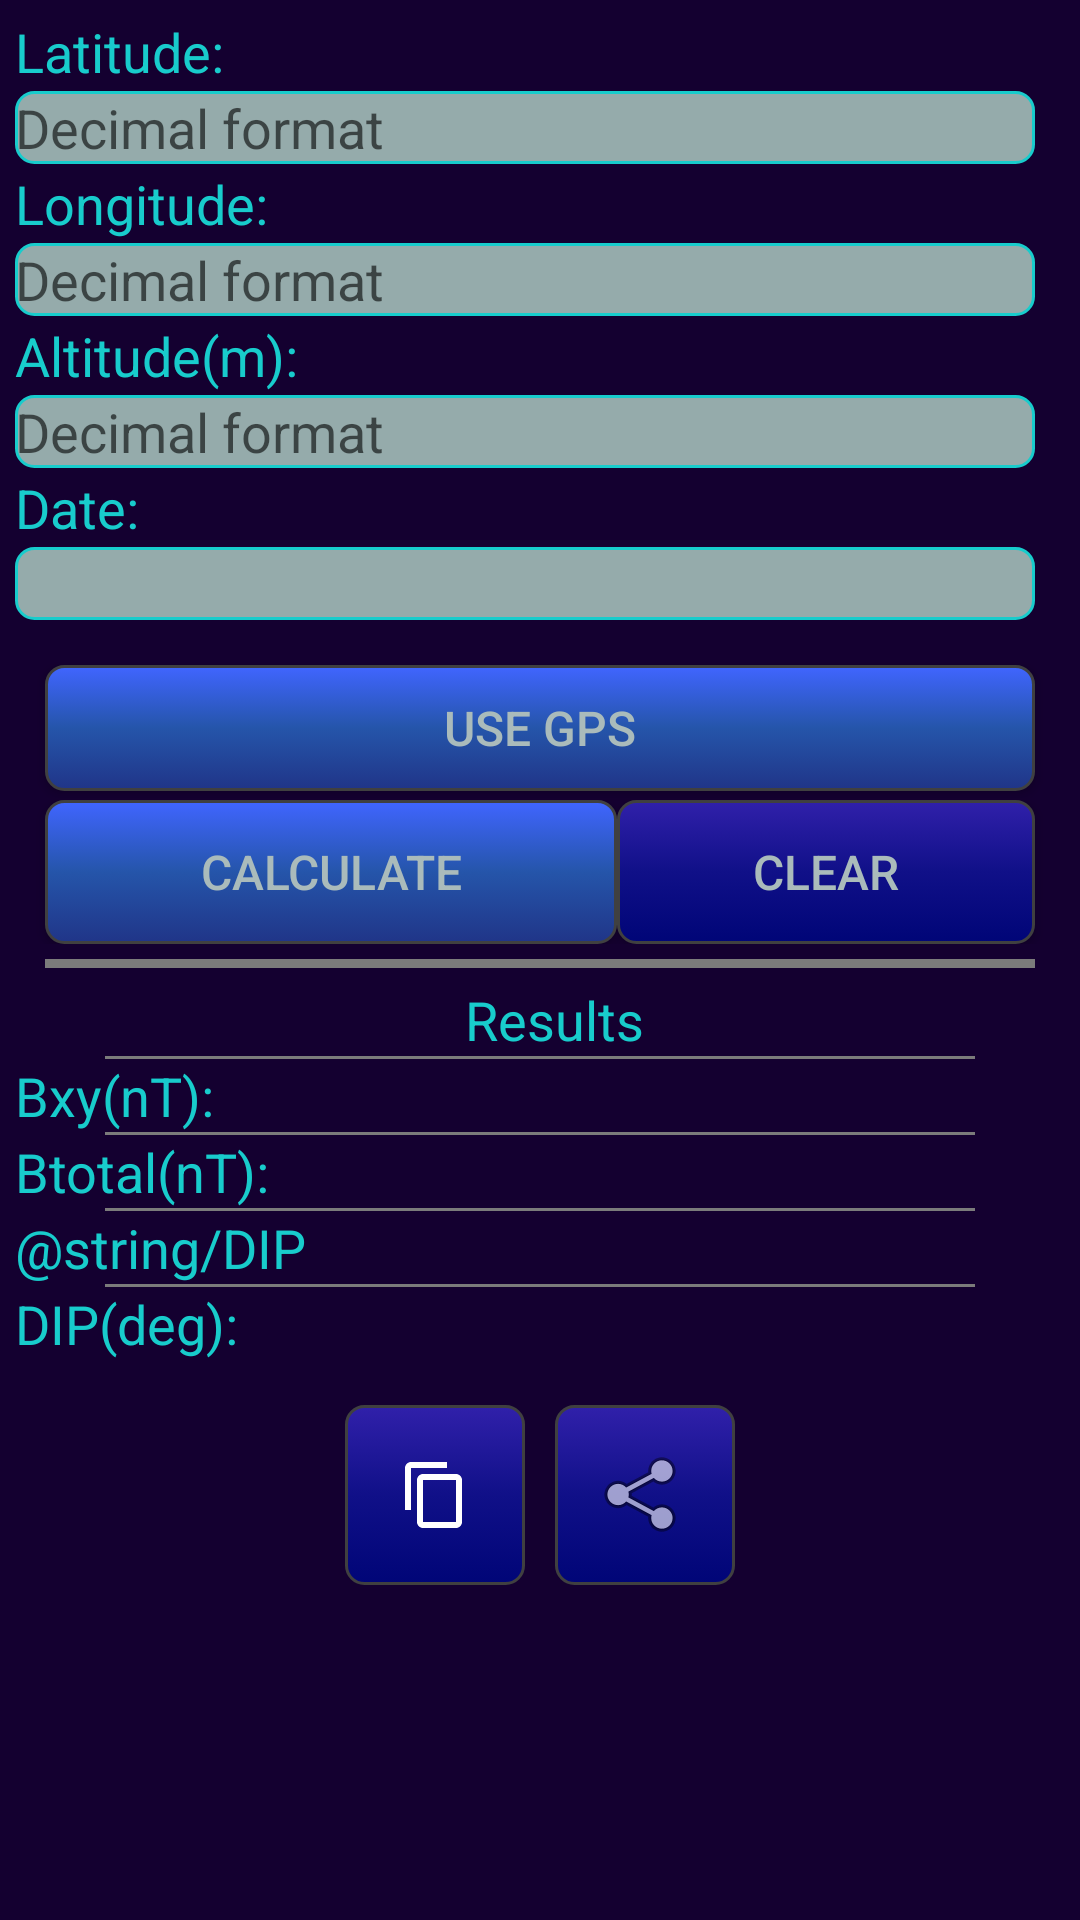

Android layout source for this screen:
<!-- AndroidManifest.xml: application theme AppTheme -->
<!-- res/layout/activity_main.xml -->
<?xml version="1.0" encoding="utf-8"?>
<androidx.constraintlayout.widget.ConstraintLayout xmlns:android="http://schemas.android.com/apk/res/android"
    xmlns:app="http://schemas.android.com/apk/res-auto"
    xmlns:tools="http://schemas.android.com/tools"
    android:background="@color/backmain"
    android:layout_width="match_parent"
    android:layout_height="match_parent"
    tools:context=".MainActivity">
    <ScrollView
        android:layout_width="match_parent"
        android:layout_height="match_parent"
        android:orientation="vertical">
    <LinearLayout
        android:layout_width="match_parent"
        android:layout_height="match_parent"
        android:orientation="vertical">
        <TextView
            android:layout_width="wrap_content"
            android:layout_height="wrap_content"
            style="@style/LabelStyle"
            android:text="@string/latitude"
            android:layout_marginTop="5dp"
            android:layout_marginLeft="5dp"/>
        <EditText
            android:layout_width="match_parent"
            android:layout_height="wrap_content"
            android:id="@+id/latitudeEdit"
            android:hint="@string/hint"
            android:layout_gravity="left"
            android:layout_marginRight="15dp"
            android:layout_marginLeft="5dp"
            android:layout_marginTop="1dp"
            style="@style/InputStyle"
            />
        <TextView
            android:layout_width="wrap_content"
            android:layout_height="wrap_content"
            style="@style/LabelStyle"
            android:text="@string/longitude"
            android:layout_marginLeft="5dp"
            android:layout_marginTop="1dp"/>
        <EditText
            android:layout_width="match_parent"
            android:layout_height="wrap_content"
            android:id="@+id/longitudeEdit"
            android:hint="@string/hint"
            android:layout_gravity="left"
            android:layout_marginRight="15dp"
            android:layout_marginLeft="5dp"
            android:layout_marginTop="1dp"
            style="@style/InputStyle"
            />
        <TextView
            android:layout_width="wrap_content"
            android:layout_height="wrap_content"
            style="@style/LabelStyle"
            android:text="@string/altitude"
            android:layout_marginLeft="5dp"
            android:layout_marginTop="1dp"/>
        <EditText
            android:layout_width="match_parent"
            android:layout_height="wrap_content"
            android:id="@+id/altitudeEdit"
            android:hint="@string/hint"
            android:layout_gravity="left"
            android:layout_marginRight="15dp"
            android:layout_marginLeft="5dp"
            android:layout_marginTop="1dp"
            style="@style/InputStyle"
            />
        <TextView
            android:layout_width="wrap_content"
            android:layout_height="wrap_content"
            style="@style/LabelStyle"
            android:text="@string/date"
            android:layout_marginLeft="5dp"
            android:layout_marginTop="1dp"/>
        <TextView
            android:layout_width="match_parent"
            android:layout_height="wrap_content"
            android:id="@+id/dateEdit"
            android:text=" "
            android:layout_marginRight="15dp"
            android:layout_marginLeft="5dp"
            android:layout_marginTop="1dp"
            android:textColor="@color/backmain"
            style="@style/InputStyle"/>

        <Button
            android:layout_width="match_parent"
            android:layout_height="42dp"
            android:id="@+id/setlocationBtn"
            android:text="@string/usegps"
            android:textSize="16dp"
            android:layout_marginRight="15dp"
            android:layout_marginLeft="15dp"
            android:background="@drawable/button_background"
            android:layout_marginTop="15dp"
            />
        <LinearLayout
            android:layout_width="match_parent"
            android:layout_height="wrap_content"
            android:layout_marginTop="3dp">
            <Button
                android:layout_width="wrap_content"
                android:layout_height="wrap_content"
                android:layout_weight="2"
                android:id="@+id/calcBtn"
                android:text="@string/calculate"
                android:textSize="16sp"
                android:layout_marginLeft="15dp"
                android:background="@drawable/button_background"/>
            <Button
                android:layout_width="wrap_content"
                android:layout_height="wrap_content"
                android:layout_weight="1"
                android:id="@+id/clrBtn"
                android:text="@string/clear"
                android:textSize="16sp"
                android:layout_marginRight="15dp"
                android:background="@drawable/nobut_background"/>
        </LinearLayout>
        <View
            android:layout_width="match_parent"
            android:layout_height="3dp"
            android:background="#7b7b7b"
            android:layout_marginRight="15dp"
            android:layout_marginLeft="15dp"
            android:layout_marginTop="5dp"/>
        <TextView
            android:layout_width="wrap_content"
            android:layout_height="wrap_content"
            android:layout_gravity="center_horizontal"
            style="@style/LabelStyle"
            android:text="@string/results"
            android:layout_marginLeft="5dp"
            android:layout_marginTop="5dp"/>
        <View
            android:layout_width="match_parent"
            android:layout_height="1dp"
            android:background="#7b7b7b"
            android:layout_marginRight="35dp"
            android:layout_marginLeft="35dp" />
        <LinearLayout
            android:layout_width="match_parent"
            android:layout_height="wrap_content">
            <TextView
                android:layout_width="wrap_content"
                android:layout_height="wrap_content"
                style="@style/LabelStyle"
                android:text="@string/Bhor"
                android:layout_marginLeft="5dp"/>
            <TextView
                android:id="@+id/bHorRes"
                style="@style/ResultField" />

        </LinearLayout>
        <View
            android:layout_width="match_parent"
            android:layout_height="1dp"
            android:background="#7b7b7b"
            android:layout_marginRight="35dp"
            android:layout_marginLeft="35dp" />
        <LinearLayout
            android:layout_width="match_parent"
            android:layout_height="wrap_content">
            <TextView
                android:layout_width="wrap_content"
                android:layout_height="wrap_content"
                style="@style/LabelStyle"
                android:text="@string/Btotal"
                android:layout_marginLeft="5dp"/>
            <TextView
                android:id="@+id/refBtres"
                style="@style/ResultField" />

        </LinearLayout>
        <View
            android:layout_width="match_parent"
            android:layout_height="1dp"
            android:background="#7b7b7b"
            android:layout_marginRight="35dp"
            android:layout_marginLeft="35dp" />
        <LinearLayout
            android:layout_width="match_parent"
            android:layout_height="wrap_content">
            <TextView
                android:layout_width="wrap_content"
                android:layout_height="wrap_content"
                style="@style/LabelStyle"
                android:text="@string/DIP"
                android:layout_marginLeft="5dp"/>
            <TextView
                style="@style/ResultField"
                android:id="@+id/DIPres"
                />

        </LinearLayout>
        <View
            android:layout_width="match_parent"
            android:layout_height="1dp"
            android:background="#7b7b7b"
            android:layout_marginRight="35dp"
            android:layout_marginLeft="35dp" />
        <LinearLayout
            android:layout_width="match_parent"
            android:layout_height="wrap_content"
            android:layout_marginBottom="10dp">
            <TextView
                android:layout_width="wrap_content"
                android:layout_height="wrap_content"
                style="@style/LabelStyle"
                android:text="@string/INCL"
                android:layout_marginLeft="5dp"/>
            <TextView
                android:id="@+id/INCLres"
                style="@style/ResultField"/>

        </LinearLayout>
        <LinearLayout
            android:layout_width="match_parent"
            android:layout_height="wrap_content">
            <FrameLayout
                android:layout_width="match_parent"
                android:layout_height="wrap_content"
                android:layout_weight="1"
                android:padding="5dp">

                <ImageButton
                    android:id="@+id/btnCopy"
                    android:layout_width="60dp"
                    android:layout_height="60dp"
                    android:layout_gravity="right"
                    android:src="?attr/actionModeCopyDrawable"
                    android:background="@drawable/nobut_background"/>
            </FrameLayout>
            <FrameLayout
                android:layout_width="match_parent"
                android:layout_height="wrap_content"
                android:layout_weight="1"
                android:padding="5dp">

                <ImageButton
                    android:id="@+id/btnShare"
                    android:layout_width="60dp"
                    android:layout_height="60dp"
                    android:layout_gravity="left"
                    android:src="@android:drawable/ic_menu_share"
                    android:background="@drawable/nobut_background"/>
            </FrameLayout>
        </LinearLayout>

    </LinearLayout>
    </ScrollView>
    <FrameLayout
        android:layout_width="match_parent"
        android:layout_height="match_parent"
        android:background="#64606060"
        android:visibility="gone"
        android:id="@+id/progressLayout">

        <ProgressBar
            style="?android:attr/progressBarStyle"
            android:layout_width="wrap_content"
            android:layout_height="wrap_content"
            android:id="@+id/progressBar"
            android:progress="100"
            android:layout_gravity="center_horizontal"
            android:layout_marginTop="40dp"/>
    </FrameLayout>

</androidx.constraintlayout.widget.ConstraintLayout>
<!-- resources referenced by this layout -->
<resources>
  <color name="backmain">#140030</color>
  <!-- drawable nobut_background (drawable) -->
  <?xml version="1.0" encoding="utf-8"?>
  <selector xmlns:android="http://schemas.android.com/apk/res/android">
      <item android:state_pressed="false" android:drawable="@drawable/nobut_nopress"/>
      <item android:state_pressed="true" android:drawable="@drawable/nobut_pressed" />
  </selector>
  <string name="Bhor">Bxy(nT):</string>
  <string name="Btotal">Btotal(nT):</string>
  <string name="INCL">DIP(deg):</string>
  <string name="altitude">Altitude(m):</string>
  <string name="calculate">Calculate</string>
  <string name="clear">Clear</string>
  <string name="date">Date:</string>
  <string name="hint">Decimal format</string>
  <string name="latitude">Latitude:</string>
  <string name="longitude">Longitude:</string>
  <string name="results">Results</string>
  <string name="usegps">Use GPS</string>
  <style name="InputStyle">
          <item name="android:textSize">18sp</item>
          <item name="android:background">@drawable/input_field</item>
          <item name="android:inputType">numberDecimal|numberSigned</item>
      </style>
  <style name="LabelStyle">
          <item name="android:textColor">@color/label</item>
          <item name="android:textSize">18sp</item>
      </style>
  <style name="ResultField">
          <item name="android:layout_width">wrap_content</item>
          <item name="android:layout_height">wrap_content</item>
          <item name="android:textSize">18sp</item>
          <item name="android:layout_marginRight">15dp</item>
          <item name="android:paddingLeft">10dp</item>
      </style>
  <!-- drawable button_focus (drawable) -->
  <?xml version="1.0" encoding="utf-8"?>
  <shape xmlns:android="http://schemas.android.com/apk/res/android" android:shape="rectangle">
      <stroke android:width="1dp" android:color="#FF404040" />
      <corners android:radius="6dp" />
      <gradient android:startColor="#203588" android:centerColor="#2555AA" android:endColor="#4065FF" android:angle="90" />
  </shape>
  <!-- drawable button_press (drawable) -->
  <?xml version="1.0" encoding="utf-8"?>
  <shape xmlns:android="http://schemas.android.com/apk/res/android" android:shape="rectangle">
      <stroke android:width="1dp" android:color="#FF404040" />
      <corners android:radius="6dp" />
      <gradient android:startColor="#2555AA" android:centerColor="#3560DA" android:endColor="#4065FF" android:angle="90" />
  </shape>
  <!-- drawable nobut_nopress (drawable) -->
  <?xml version="1.0" encoding="utf-8"?>
  <shape xmlns:android="http://schemas.android.com/apk/res/android">
      <stroke android:width="1dp" android:color="#FF404040"/>
      <corners android:radius="6dp"/>
      <gradient android:startColor="#000577" android:centerColor="#101088" android:endColor="#3020AA" android:angle="90" />
  </shape>
  <!-- drawable nobut_pressed (drawable) -->
  <?xml version="1.0" encoding="utf-8"?>
  <shape xmlns:android="http://schemas.android.com/apk/res/android" android:shape="rectangle">
  <stroke android:width="1dp" android:color="#FF404040"/>
      <corners android:radius="6dp"/>
      <gradient android:startColor="#201090" android:centerColor="#251599" android:endColor="#3020AA" android:angle="90" />
  </shape>
  <!-- drawable input_field (drawable) -->
  <?xml version="1.0" encoding="utf-8"?>
  <shape xmlns:android="http://schemas.android.com/apk/res/android" android:shape="rectangle">
  <stroke android:width="1dp" android:color="@color/label"/>
      <corners android:radius="6dp"/>
      <solid android:color="#95abab"/>
  </shape>
  <color name="label">#18cccc</color>
  <color name="colorPrimary">#101088</color>
  <color name="colorPrimaryDark">#3700B3</color>
  <color name="colorAccent">#03DAC5</color>
  <color name="ivory">#aabbbb</color>
</resources>
